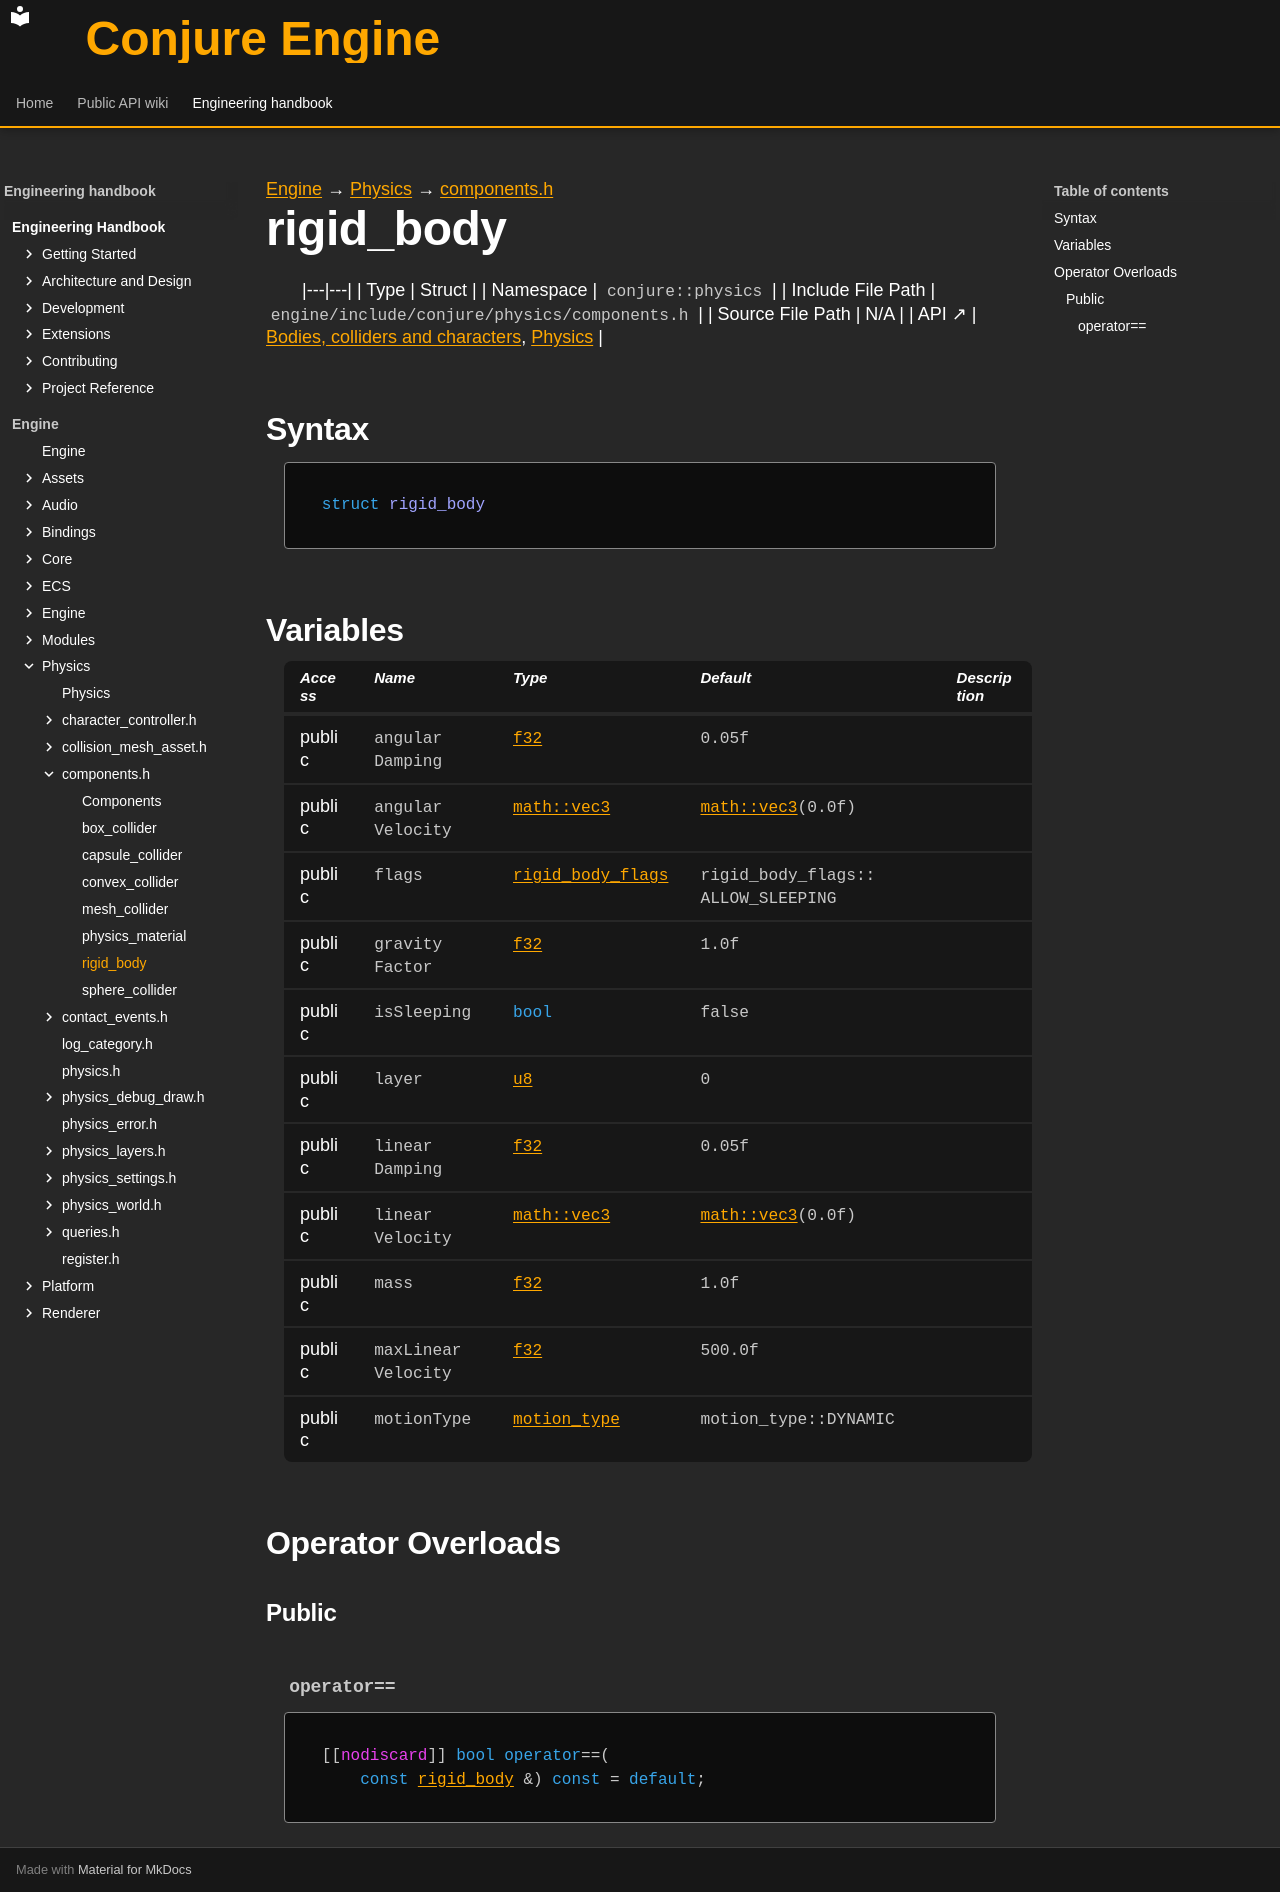

repository: Dozer90/Conjure-Engine · page: handbook/engine/physics/components/rigid-body.html · generator: mkdocs

---
kind: struct
---

[Engine](../../../engine.md) → [Physics](../../physics.md) → [components.h](../components.md)

# rigid_body
<!-- doc-template:type -->

|---|---|
| Type | Struct |
| Namespace | `conjure::physics` |
| Include File Path | `engine/include/conjure/physics/components.h` |
| Source File Path | N/A |
| API ↗ | [Bodies, colliders and characters](../../../../api/physics/bodies-and-colliders.md), [Physics](../../../../api/physics/index.md) |

## Syntax

```cpp
struct rigid_body
```







## Variables

<table class="variable-table">
<thead><tr><th>Access</th><th>Name</th><th>Type</th><th>Default</th><th>Description</th></tr></thead>
<tbody>
<tr><td>public</td><td><code class="signature">angular<wbr>Damping</code></td><td><code class="signature"><a href="../../core/types.html#symbol-f32">f32</a></code></td><td><code class="signature"><span class="mi">0.05</span>f</code></td><td></td></tr>
<tr><td>public</td><td><code class="signature">angular<wbr>Velocity</code></td><td><code class="signature"><a href="../../core/math/glm-types.html#symbol-vec3">math::vec3</a></code></td><td><code class="signature"><a href="../../core/math/glm-types.html#symbol-vec3">math::vec3</a>(<span class="mi">0.0</span>f)</code></td><td></td></tr>
<tr><td>public</td><td><code class="signature">flags</code></td><td><code class="signature"><a href="../components.html#symbol-rigid-body-flags">rigid_body_flags</a></code></td><td><code class="signature">rigid_<wbr>body_<wbr>flags::<wbr>ALLOW_<wbr>SLEEPING</code></td><td></td></tr>
<tr><td>public</td><td><code class="signature">gravity<wbr>Factor</code></td><td><code class="signature"><a href="../../core/types.html#symbol-f32">f32</a></code></td><td><code class="signature"><span class="mi">1.0</span>f</code></td><td></td></tr>
<tr><td>public</td><td><code class="signature">isSleeping</code></td><td><code class="signature"><span class="k">bool</span></code></td><td><code class="signature">false</code></td><td></td></tr>
<tr><td>public</td><td><code class="signature">layer</code></td><td><code class="signature"><a href="../../core/types.html#symbol-u8">u8</a></code></td><td><code class="signature"><span class="mi">0</span></code></td><td></td></tr>
<tr><td>public</td><td><code class="signature">linear<wbr>Damping</code></td><td><code class="signature"><a href="../../core/types.html#symbol-f32">f32</a></code></td><td><code class="signature"><span class="mi">0.05</span>f</code></td><td></td></tr>
<tr><td>public</td><td><code class="signature">linear<wbr>Velocity</code></td><td><code class="signature"><a href="../../core/math/glm-types.html#symbol-vec3">math::vec3</a></code></td><td><code class="signature"><a href="../../core/math/glm-types.html#symbol-vec3">math::vec3</a>(<span class="mi">0.0</span>f)</code></td><td></td></tr>
<tr><td>public</td><td><code class="signature">mass</code></td><td><code class="signature"><a href="../../core/types.html#symbol-f32">f32</a></code></td><td><code class="signature"><span class="mi">1.0</span>f</code></td><td></td></tr>
<tr><td>public</td><td><code class="signature">max<wbr>Linear<wbr>Velocity</code></td><td><code class="signature"><a href="../../core/types.html#symbol-f32">f32</a></code></td><td><code class="signature"><span class="mi">500.0</span>f</code></td><td></td></tr>
<tr><td>public</td><td><code class="signature">motionType</code></td><td><code class="signature"><a href="../components.html#symbol-motion-type">motion_type</a></code></td><td><code class="signature">motion_<wbr>type::<wbr>DYNAMIC</code></td><td></td></tr>
</tbody>
</table>



## Operator Overloads

### Public

#### `operator==` {#operator-3d--3d}

<div class="function-declaration" id="operator-3d--3d-1"><pre><code>[[<span class="na">nodiscard</span>]] <span class="k">bool</span> <span class="k">operator</span>==(
    <span class="k">const</span> <a href="rigid-body.html">rigid_body</a> &amp;) <span class="k">const</span> = <span class="k">default</span>;</code></pre></div>

<!-- doc-content:notes:start -->

<!-- doc-content:notes:end -->

<!-- doc-legacy-anchors:start -->
<a id="constructors"></a>
<a id="destructors"></a>
<a id="functions"></a>
<!-- doc-legacy-anchors:end -->
